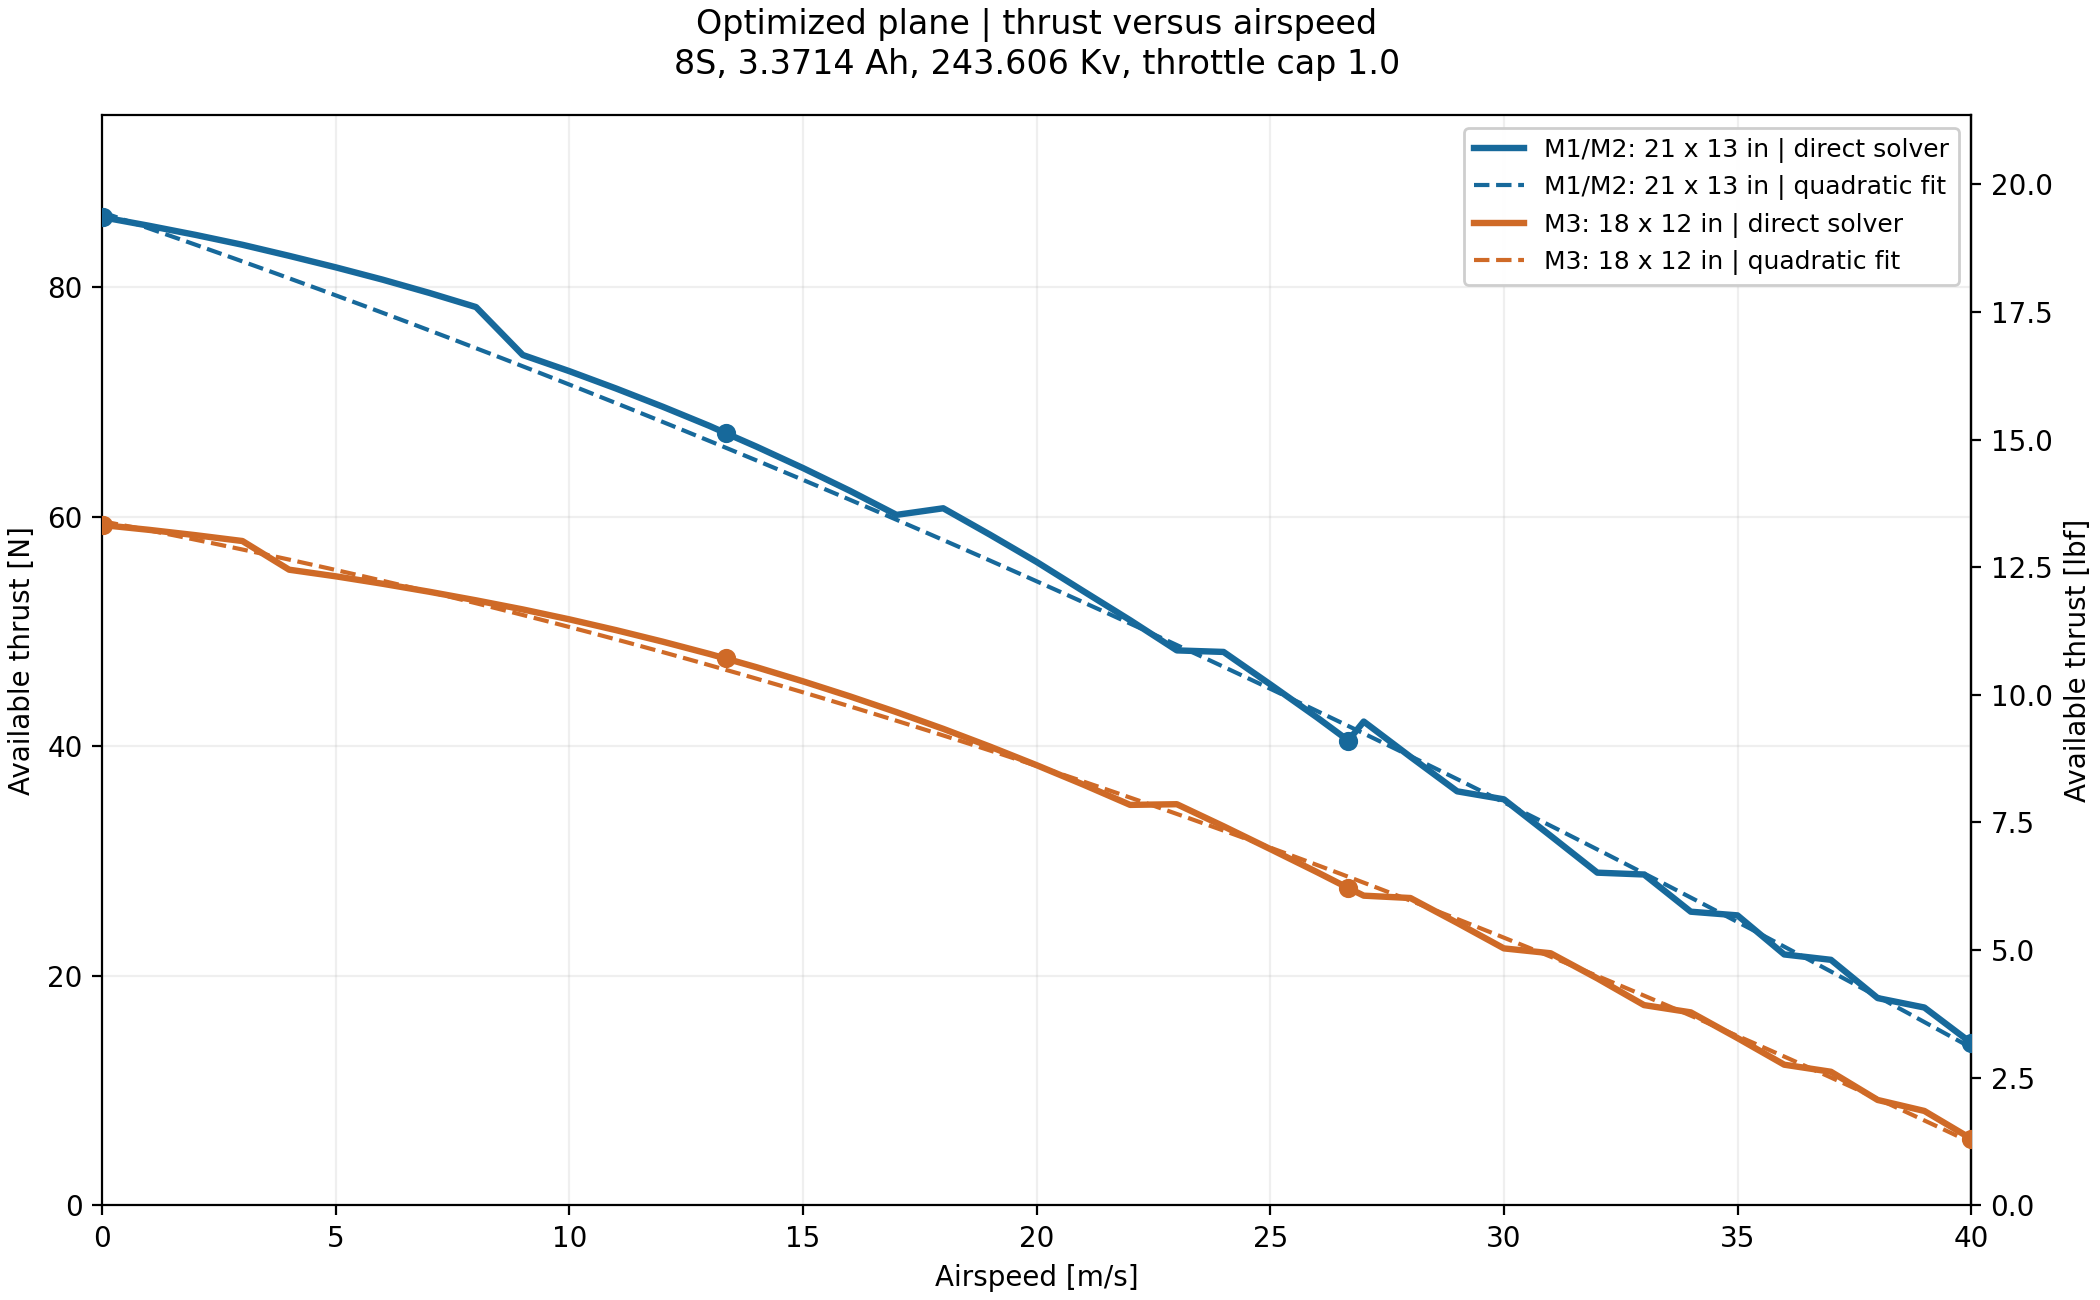

The table this chart was drawn from, first rows:
mission, catalog_propeller, airspeed_mps, airspeed_mph, direct_thrust_n, direct_thrust_lbf, direct_thrust_kgf, quadratic_fit_thrust_n, rpm, current_a, throttle_fraction, battery_terminal_voltage_v, electrical_terminal_power_w, battery_nominal_equivalent_power_w, shaft_power_w, torque_nm, constant_point_battery_time_s, quadratic_fit_battery_time_s, valid_rpm_count, failed
M1/M2, 21x13E, 0.0, 0.0, 86.11, 19.36, 8.781, 86.54, 5700, 64.65, 0.9784, 27.61, 1785, 1914, 1482, 2.482, 159.6, 163.6, 28, False
M1/M2, 21x13E, 0.01, 0.02237, 86.1, 19.36, 8.78, 86.53, 5700, 64.65, 0.9785, 27.61, 1785, 1914, 1482, 2.483, 159.6, 163.6, 28, False
M1/M2, 21x13E, 1.0, 2.237, 85.36, 19.19, 8.705, 85.13, 5700, 65.61, 0.9814, 27.58, 1809, 1942, 1504, 2.52, 157.2, 158.5, 28, False
M1/M2, 21x13E, 2.0, 4.474, 84.56, 19.01, 8.623, 83.71, 5700, 66.54, 0.9844, 27.55, 1833, 1970, 1526, 2.557, 155, 153.8, 28, False
M1/M2, 21x13E, 3.0, 6.711, 83.71, 18.82, 8.536, 82.26, 5700, 67.46, 0.9872, 27.52, 1857, 1997, 1548, 2.593, 152.9, 149.6, 28, False
M1/M2, 21x13E, 4.0, 8.948, 82.74, 18.6, 8.437, 80.79, 5700, 68.43, 0.9903, 27.49, 1881, 2025, 1570, 2.631, 150.8, 145.9, 28, False
M1/M2, 21x13E, 5.0, 11.18, 81.74, 18.38, 8.335, 79.29, 5700, 69.27, 0.9929, 27.46, 1902, 2050, 1590, 2.664, 148.9, 142.6, 28, False
M1/M2, 21x13E, 6.0, 13.42, 80.67, 18.13, 8.226, 77.78, 5700, 70.07, 0.9954, 27.44, 1922, 2074, 1609, 2.695, 147.2, 139.8, 28, False
M1/M2, 21x13E, 7.0, 15.66, 79.51, 17.87, 8.108, 76.25, 5700, 70.83, 0.9979, 27.42, 1942, 2097, 1626, 2.725, 145.7, 137.5, 28, False
M1/M2, 21x13E, 8.0, 17.9, 78.28, 17.6, 7.982, 74.69, 5700, 71.45, 0.9998, 27.4, 1957, 2115, 1641, 2.749, 144.4, 135.6, 28, False
M1/M2, 21x13E, 9.0, 20.13, 74.1, 16.66, 7.556, 73.12, 5600, 69.66, 0.9792, 27.45, 1912, 2062, 1571, 2.679, 148.1, 134.2, 27, False
M1/M2, 21x13E, 10.0, 22.37, 72.69, 16.34, 7.412, 71.52, 5600, 70.16, 0.9808, 27.44, 1925, 2077, 1583, 2.699, 147, 133.3, 27, False
M1/M2, 21x13E, 11.0, 24.61, 71.17, 16, 7.258, 69.9, 5600, 70.56, 0.982, 27.42, 1935, 2088, 1592, 2.714, 146.2, 132.8, 27, False
M1/M2, 21x13E, 12.0, 26.84, 69.58, 15.64, 7.096, 68.26, 5600, 70.75, 0.9826, 27.42, 1940, 2094, 1596, 2.722, 145.8, 132.8, 27, False
M1/M2, 21x13E, 13.0, 29.08, 67.91, 15.27, 6.925, 66.6, 5600, 70.81, 0.9828, 27.42, 1941, 2096, 1598, 2.724, 145.7, 133.3, 27, False
M1/M2, 21x13E, 13.34, 29.84, 67.29, 15.13, 6.862, 66.03, 5600, 70.84, 0.9829, 27.41, 1942, 2097, 1598, 2.725, 145.6, 133.6, 27, False
M1/M2, 21x13E, 14.0, 31.32, 66.12, 14.86, 6.742, 64.91, 5600, 70.78, 0.9827, 27.42, 1941, 2095, 1597, 2.723, 145.7, 134.2, 27, False
M1/M2, 21x13E, 15.0, 33.55, 64.24, 14.44, 6.551, 63.21, 5600, 70.42, 0.9816, 27.43, 1931, 2084, 1588, 2.709, 146.5, 135.6, 27, False
M1/M2, 21x13E, 16.0, 35.79, 62.27, 14, 6.349, 61.49, 5600, 69.98, 0.9802, 27.44, 1920, 2071, 1578, 2.691, 147.4, 137.5, 27, False
M1/M2, 21x13E, 17.0, 38.03, 60.16, 13.53, 6.135, 59.74, 5600, 69.5, 0.9787, 27.46, 1908, 2057, 1567, 2.673, 148.4, 139.8, 27, False
M1/M2, 21x13E, 18.0, 40.26, 60.74, 13.65, 6.194, 57.97, 5700, 71.4, 0.9997, 27.4, 1956, 2113, 1640, 2.747, 144.5, 142.6, 28, False
M1/M2, 21x13E, 19.0, 42.5, 58.44, 13.14, 5.959, 56.18, 5700, 70.42, 0.9965, 27.43, 1931, 2084, 1617, 2.709, 146.5, 145.9, 28, False
M1/M2, 21x13E, 20.0, 44.74, 56.06, 12.6, 5.717, 54.37, 5700, 69.25, 0.9929, 27.46, 1902, 2050, 1589, 2.663, 149, 149.6, 28, False
M1/M2, 21x13E, 21.0, 46.97, 53.51, 12.03, 5.457, 52.54, 5700, 67.97, 0.9889, 27.5, 1869, 2012, 1560, 2.613, 151.8, 153.8, 27, False
M1/M2, 21x13E, 22.0, 49.21, 50.98, 11.46, 5.199, 50.69, 5700, 66.19, 0.9832, 27.56, 1824, 1959, 1518, 2.543, 155.9, 158.5, 25, False
M1/M2, 21x13E, 23.0, 51.45, 48.35, 10.87, 4.93, 48.82, 5700, 64.38, 0.9776, 27.61, 1778, 1906, 1476, 2.472, 160.2, 163.6, 24, False
M1/M2, 21x13E, 24.0, 53.69, 48.22, 10.84, 4.917, 46.92, 5800, 65.48, 0.9959, 27.58, 1806, 1938, 1527, 2.515, 157.6, 169.2, 24, False
M1/M2, 21x13E, 25.0, 55.92, 45.39, 10.2, 4.628, 45.01, 5800, 63.25, 0.9889, 27.65, 1749, 1872, 1474, 2.428, 163.1, 175.2, 22, False
M1/M2, 21x13E, 26.0, 58.16, 42.51, 9.557, 4.335, 43.07, 5800, 60.84, 0.9814, 27.72, 1687, 1801, 1417, 2.333, 169.6, 181.8, 21, False
M1/M2, 21x13E, 26.67, 59.66, 40.49, 9.103, 4.129, 41.76, 5800, 59.18, 0.9763, 27.77, 1644, 1752, 1378, 2.268, 174.3, 186.4, 20, False
M1/M2, 21x13E, 27.0, 60.4, 42.15, 9.476, 4.298, 41.11, 5900, 61.37, 0.9979, 27.71, 1700, 1817, 1454, 2.354, 168.1, 188.8, 20, False
M1/M2, 21x13E, 28.0, 62.63, 39.07, 8.784, 3.985, 39.13, 5900, 58.64, 0.9894, 27.79, 1630, 1736, 1388, 2.247, 175.9, 196.2, 19, False
M1/M2, 21x13E, 29.0, 64.87, 36.07, 8.108, 3.678, 37.13, 5900, 55.67, 0.9802, 27.88, 1552, 1648, 1316, 2.13, 185.3, 204.2, 17, False
M1/M2, 21x13E, 30.0, 67.11, 35.37, 7.951, 3.607, 35.11, 6000, 55.75, 0.9952, 27.88, 1554, 1650, 1341, 2.134, 185, 212.6, 17, False
M1/M2, 21x13E, 31.0, 69.34, 32.19, 7.236, 3.282, 33.07, 6000, 52.47, 0.985, 27.98, 1468, 1553, 1260, 2.005, 196.6, 221.4, 15, False
M1/M2, 21x13E, 32.0, 71.58, 28.98, 6.514, 2.955, 31, 6000, 49, 0.9743, 28.09, 1376, 1450, 1174, 1.869, 210.6, 230.7, 14, False
M1/M2, 21x13E, 33.0, 73.82, 28.82, 6.478, 2.938, 28.92, 6100, 49.17, 0.9895, 28.08, 1381, 1455, 1198, 1.876, 209.8, 240.5, 13, False
M1/M2, 21x13E, 34.0, 76.05, 25.57, 5.749, 2.608, 26.81, 6100, 45.41, 0.978, 28.2, 1280, 1344, 1104, 1.728, 227.2, 250.8, 12, False
M1/M2, 21x13E, 35.0, 78.29, 25.25, 5.677, 2.575, 24.68, 6200, 45.3, 0.9922, 28.2, 1278, 1341, 1119, 1.724, 227.7, 261.5, 12, False
M1/M2, 21x13E, 36.0, 80.53, 21.85, 4.912, 2.228, 22.53, 6200, 41.29, 0.9799, 28.33, 1169, 1222, 1017, 1.567, 249.9, 272.7, 10, False
M1/M2, 21x13E, 37.0, 82.77, 21.38, 4.806, 2.18, 20.36, 6300, 40.97, 0.9934, 28.34, 1161, 1213, 1025, 1.554, 251.8, 284.4, 10, False
M1/M2, 21x13E, 38.0, 85, 18.05, 4.057, 1.84, 18.17, 6300, 36.67, 0.9804, 28.47, 1044, 1085, 914.1, 1.386, 281.4, 296.5, 8, False
M1/M2, 21x13E, 39.0, 87.24, 17.22, 3.872, 1.756, 15.96, 6400, 36.08, 0.993, 28.49, 1028, 1068, 913.1, 1.362, 286, 309.1, 8, False
M1/M2, 21x13E, 40.0, 89.48, 14.15, 3.18, 1.442, 13.72, 6400, 31.63, 0.9796, 28.62, 905.4, 936.2, 796.3, 1.188, 326.2, 322.1, 6, False
M3, 18x12E, 0.0, 0.0, 59.28, 13.33, 6.045, 59.61, 6300, 40.67, 0.9925, 28.35, 1153, 1204, 1018, 1.542, 253.7, 266.5, 34, False
M3, 18x12E, 0.01, 0.02237, 59.27, 13.33, 6.044, 59.6, 6300, 40.68, 0.9926, 28.35, 1153, 1204, 1018, 1.543, 253.6, 266.4, 34, False
M3, 18x12E, 1.0, 2.237, 58.86, 13.23, 6.002, 58.82, 6300, 41.27, 0.9944, 28.33, 1169, 1222, 1033, 1.566, 250, 253.4, 34, False
M3, 18x12E, 2.0, 4.474, 58.39, 13.13, 5.954, 58, 6300, 41.93, 0.9964, 28.31, 1187, 1241, 1050, 1.592, 246.1, 241.5, 34, False
M3, 18x12E, 3.0, 6.711, 57.88, 13.01, 5.902, 57.14, 6300, 42.59, 0.9984, 28.29, 1205, 1261, 1067, 1.618, 242.3, 230.7, 34, False
M3, 18x12E, 4.0, 8.948, 55.38, 12.45, 5.648, 56.27, 6200, 41.88, 0.9817, 28.31, 1186, 1240, 1032, 1.59, 246.3, 221, 33, False
M3, 18x12E, 5.0, 11.18, 54.81, 12.32, 5.589, 55.36, 6200, 42.46, 0.9835, 28.29, 1201, 1257, 1047, 1.613, 243, 212.5, 33, False
M3, 18x12E, 6.0, 13.42, 54.16, 12.18, 5.523, 54.42, 6200, 43.05, 0.9853, 28.27, 1217, 1274, 1062, 1.636, 239.6, 205.2, 33, False
M3, 18x12E, 7.0, 15.66, 53.46, 12.02, 5.452, 53.46, 6200, 43.62, 0.987, 28.25, 1232, 1291, 1076, 1.658, 236.5, 199.1, 33, False
M3, 18x12E, 8.0, 17.9, 52.72, 11.85, 5.375, 52.46, 6200, 44.14, 0.9886, 28.24, 1246, 1306, 1090, 1.678, 233.7, 194.1, 33, False
M3, 18x12E, 9.0, 20.13, 51.92, 11.67, 5.295, 51.44, 6200, 44.57, 0.99, 28.22, 1258, 1319, 1101, 1.696, 231.4, 190.2, 33, False
M3, 18x12E, 10.0, 22.37, 51.05, 11.48, 5.206, 50.39, 6200, 44.93, 0.9911, 28.21, 1268, 1330, 1110, 1.71, 229.6, 187.5, 33, False
M3, 18x12E, 11.0, 24.61, 50.11, 11.27, 5.11, 49.31, 6200, 45.28, 0.9921, 28.2, 1277, 1340, 1119, 1.723, 227.9, 186, 33, False
M3, 18x12E, 12.0, 26.84, 49.11, 11.04, 5.008, 48.2, 6200, 45.56, 0.993, 28.19, 1284, 1349, 1126, 1.734, 226.5, 185.7, 33, False
M3, 18x12E, 13.0, 29.08, 48.04, 10.8, 4.898, 47.06, 6200, 45.76, 0.9936, 28.19, 1290, 1354, 1131, 1.742, 225.5, 186.5, 33, False
M3, 18x12E, 13.34, 29.84, 47.65, 10.71, 4.859, 46.67, 6200, 45.78, 0.9937, 28.19, 1290, 1355, 1132, 1.743, 225.4, 187, 33, False
... 28 more rows
